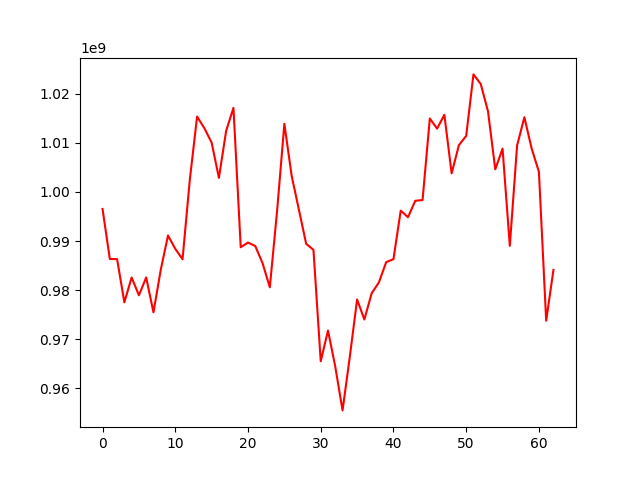

The file beside this chart, header and first rows:
, 0
0, 996539813
1, 986357672
2, 986327156
3, 977529799
4, 982587960
5, 978957927
6, 982598855
7, 975486683
8, 984122715
9, 991135717
10, 988426910
11, 986306335
12, 1002508506
13, 1015347021
14, 1012994531
15, 1010049221
16, 1002860144
17, 1012475481
18, 1017129165
19, 988745032
20, 989696158
21, 988992985
22, 985507038
23, 980587990
24, 996143911
25, 1013879938
26, 1003322627
27, 996381413
28, 989437202
29, 988221454
30, 965529346
31, 971780975
32, 964431662
33, 955522635
34, 966459070
35, 978111432
36, 974032784
37, 979349448
38, 981596379
39, 985715711
40, 986313137
41, 996201506
42, 994867428
43, 998206981
44, 998356501
45, 1014968670
46, 1012895955
47, 1015714307
48, 1003783224
49, 1009542940
50, 1011419502
51, 1023942244
52, 1021992463
53, 1016421588
54, 1004606494
55, 1008831314
56, 989033573
57, 1009455180
58, 1015220195
59, 1008869946
... 3 more rows
